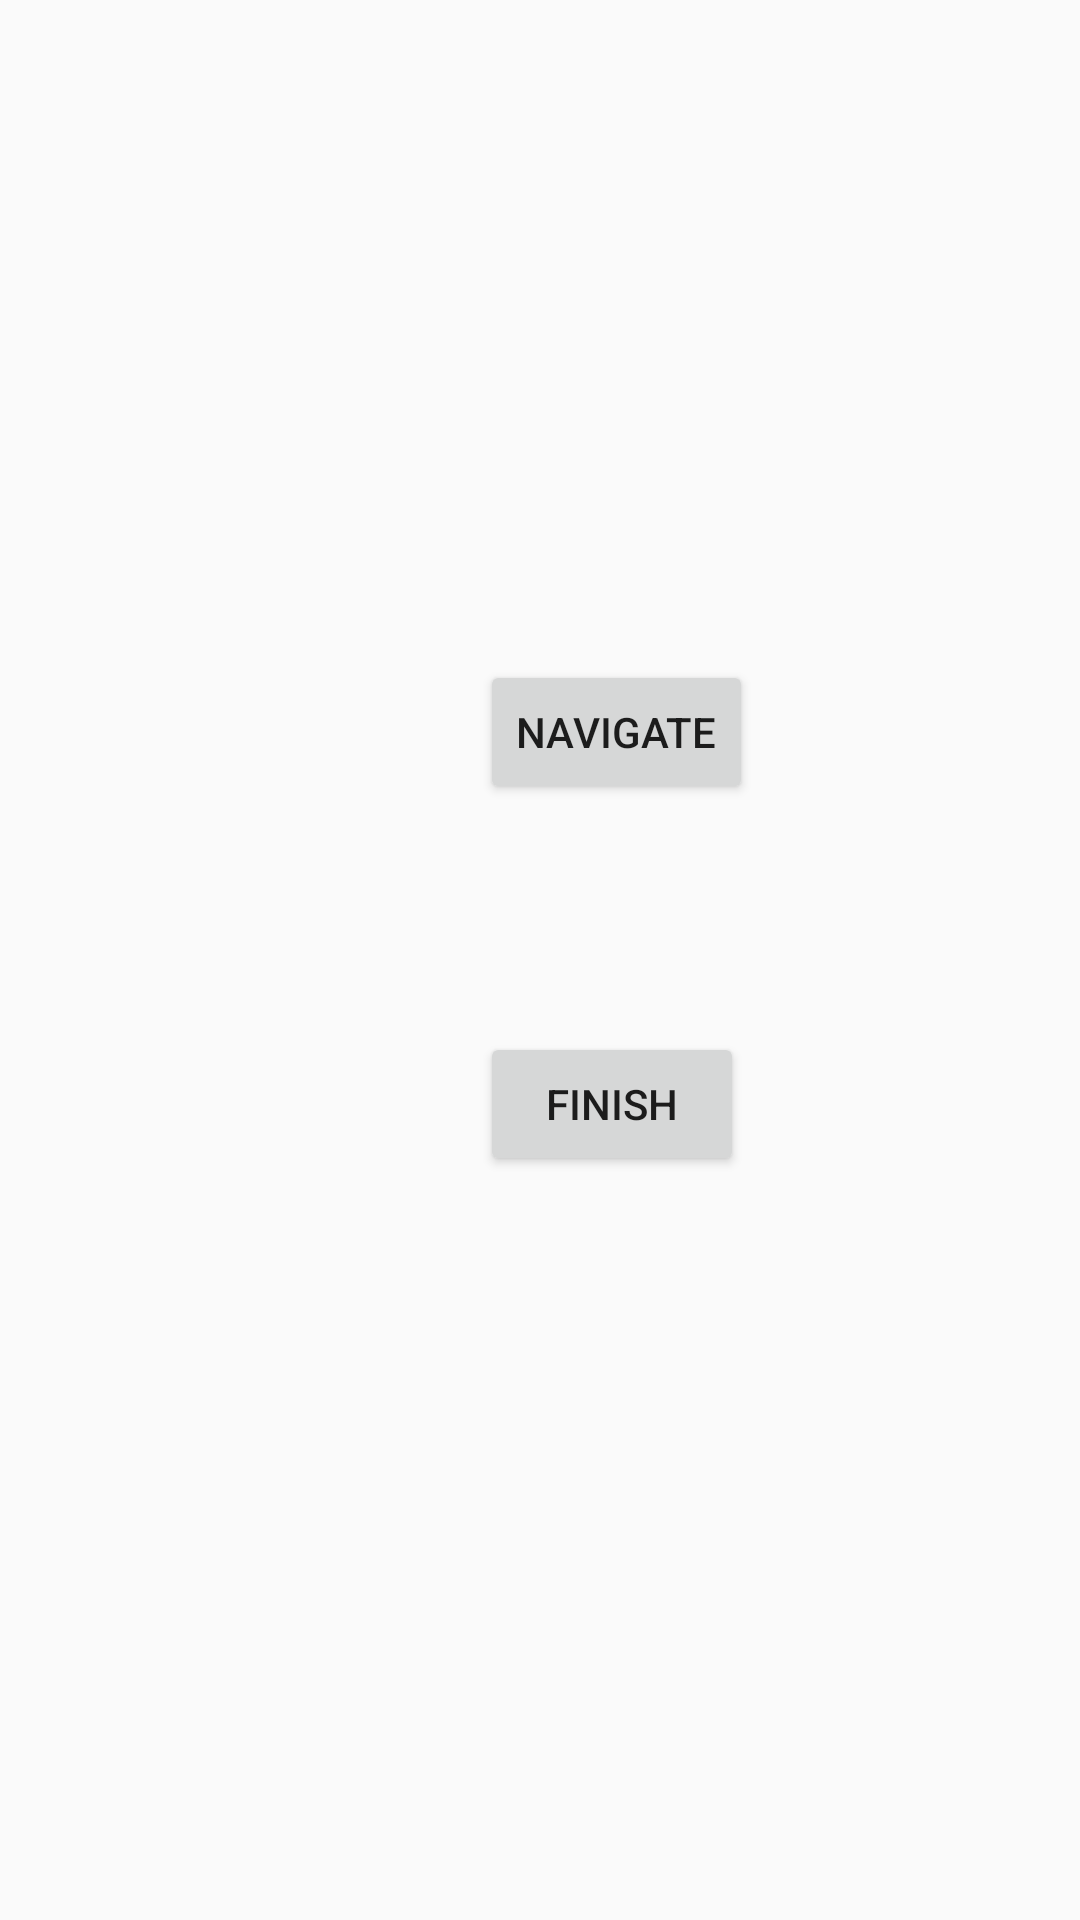

Produce the Android XML layout that renders to this screen, including the resource entries it uses.
<!-- AndroidManifest.xml: application theme Theme.ActivityDemo -->
<!-- res/layout/activity_test.xml -->
<?xml version="1.0" encoding="utf-8"?>
<androidx.constraintlayout.widget.ConstraintLayout xmlns:android="http://schemas.android.com/apk/res/android"
    xmlns:app="http://schemas.android.com/apk/res-auto"
    xmlns:tools="http://schemas.android.com/tools"
    android:layout_width="match_parent"
    android:layout_height="match_parent"
    tools:context=".TestActivity">

    <Button
        android:id="@+id/button2"
        android:layout_width="wrap_content"
        android:layout_height="wrap_content"
        android:layout_marginStart="160dp"
        android:layout_marginTop="220dp"
        android:text="navigate"
        app:layout_constraintStart_toStartOf="parent"
        app:layout_constraintTop_toTopOf="parent" />

    <Button
        android:id="@+id/button_finish"
        android:layout_width="wrap_content"
        android:layout_height="wrap_content"
        android:layout_marginStart="160dp"
        android:layout_marginTop="344dp"
        android:text="finish"
        app:layout_constraintStart_toStartOf="parent"
        app:layout_constraintTop_toTopOf="parent" />

</androidx.constraintlayout.widget.ConstraintLayout>
<!-- resources referenced by this layout -->
<resources>
  <style name="Theme.ActivityDemo" parent="Theme.MaterialComponents.DayNight.DarkActionBar.Bridge">
          
          <item name="colorPrimary">@color/purple_500</item>
          <item name="colorPrimaryVariant">@color/purple_700</item>
          <item name="colorOnPrimary">@color/white</item>
          
          <item name="colorSecondary">@color/teal_200</item>
          <item name="colorSecondaryVariant">@color/teal_700</item>
          <item name="colorOnSecondary">@color/black</item>
          
          <item name="android:statusBarColor" tools:targetApi="21">?attr/colorPrimaryVariant</item>
          
  
      </style>
  <!-- not gathered from this repository: default colours our renderer supplied (Android Studio template values) -->
  <color name="purple_500">#FF6200EE</color>
  <color name="purple_700">#FF3700B3</color>
  <color name="teal_200">#FF03DAC5</color>
  <color name="teal_700">#FF018786</color>
  <color name="black">#FF000000</color>
  <color name="white">#FFFFFFFF</color>
</resources>
